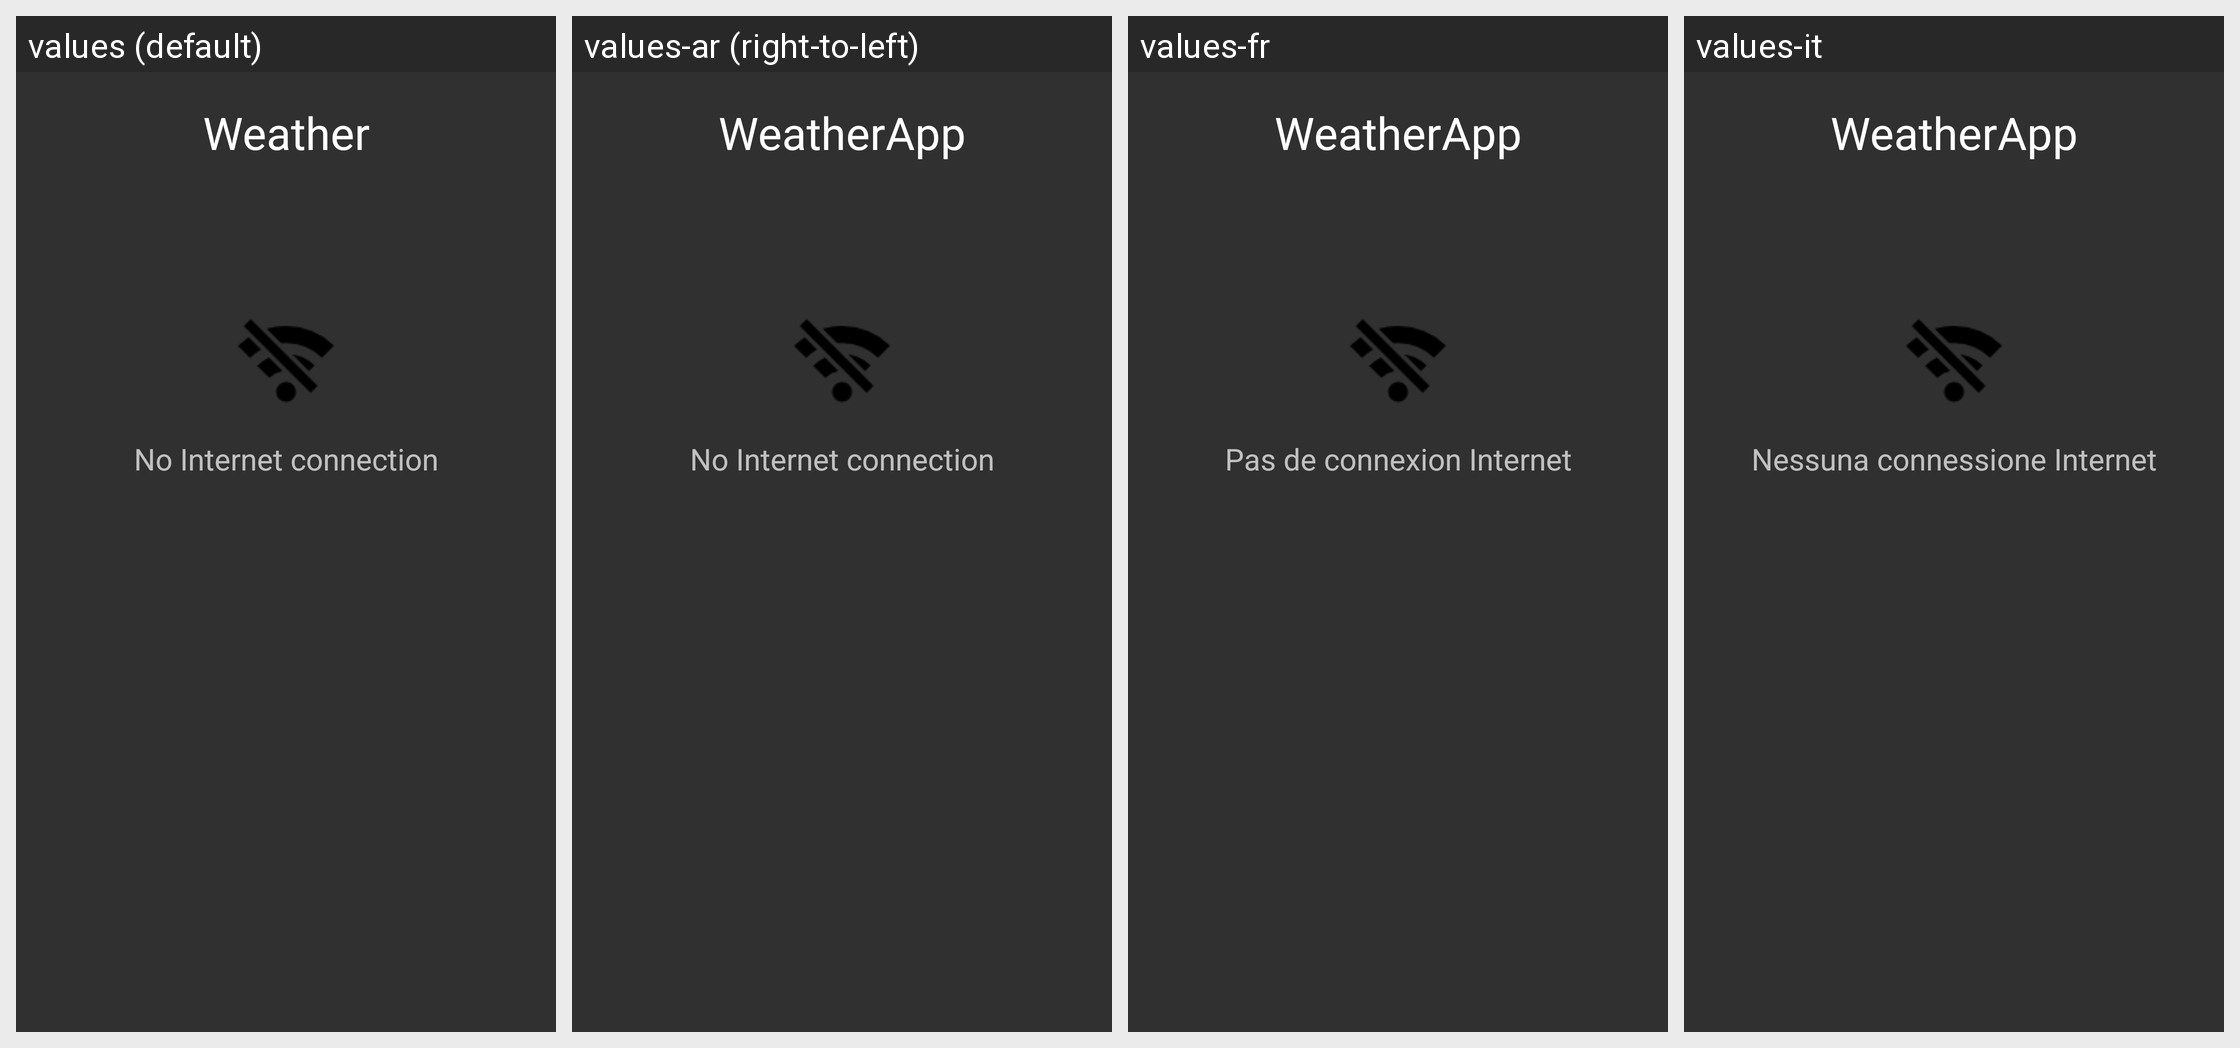

Strings drawn on this Android screen and how each of the app's shown locales translates them:
Android screen res/layout/no_internet_layout.xml rendered under 4 locales, left to right: values (default), values-ar (right-to-left), values-fr, values-it. Device: Nexus 5 (rendered at 1080×1920; each locale shown at half size, 540×960, under a caption strip naming it); theme Theme.AppCompat.NoActionBar.
Other locales in the repository, not shown: values-tr.
Strings drawn on this screen, with the default value and each locale's value (text and hints the layout hard-codes, and strings that could not be matched under every locale, appear in the picture but are not listed):

app_name
  values: Weather
  values-ar: WeatherApp
  values-fr: WeatherApp
  values-it: WeatherApp

no_connection
  values: No Internet connection
  values-ar: No Internet connection  [not translated; the default value is used]
  values-fr: Pas de connexion Internet
  values-it: Nessuna connessione Internet
